Run: headless pygame with SDL's dummy video driver; simulated clock (each Clock.tick advances the game by its frame time, no real sleeping); random seed 0; keys injected as events and as key.get_pressed() state; no mouse input.
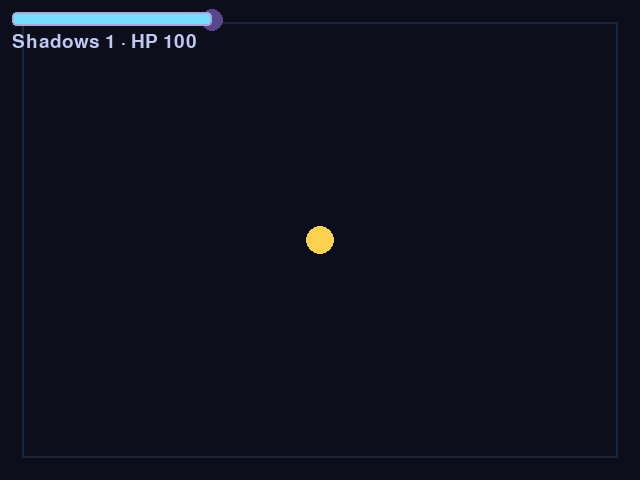
Frame 1 of 4 · flips 1–60 · no input
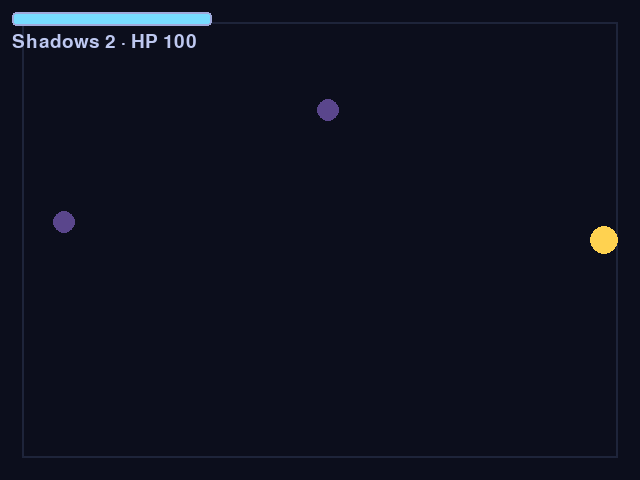
Frame 2 of 4 · flips 61–180 · tapped SPACE, RETURN · held RIGHT (→), D
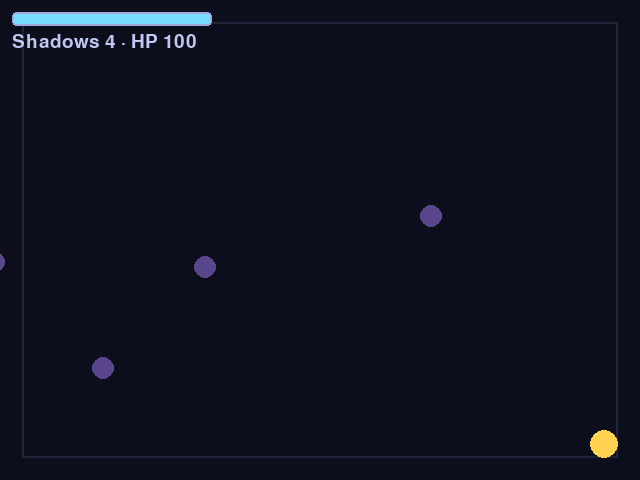
Frame 3 of 4 · flips 181–300 · held DOWN (↓), S
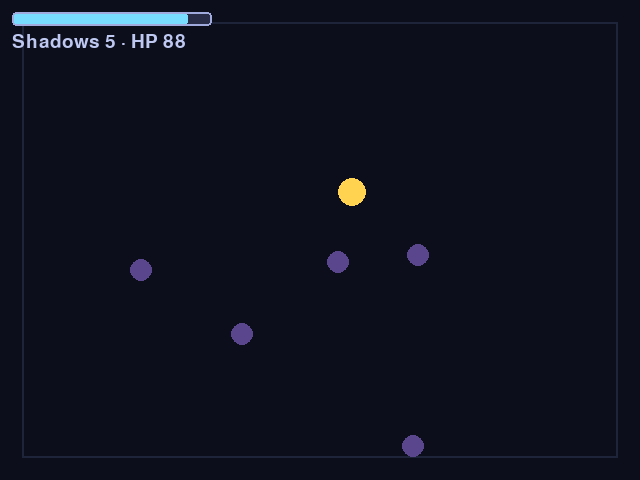
Frame 4 of 4 · flips 301–420 · held LEFT (←), A, UP (↑), W

The pygame program that drew these frames:

# game.py — Lesson 5.31: Night Swarm — shadow spawns (solution)
from __future__ import annotations

import random

import pygame

pygame.init()

WIDTH, HEIGHT = 640, 480
MARGIN = 22
PLAYER_SPEED = 185
PLAYER_RADIUS = 14
MAX_ENEMIES = 40
SPAWN_EVERY = 1.4
SHADOW_SPEED = 78

screen = pygame.display.set_mode((WIDTH, HEIGHT))
pygame.display.set_caption("Night Swarm — Shadow Tide")
clock = pygame.time.Clock()
font = pygame.font.Font(None, 28)

player_pos = pygame.Vector2(WIDTH / 2, HEIGHT / 2)
player_hp = 100.0
player_max_hp = 100.0
enemies: list[dict] = []
spawn_timer = 0.5
hurt_cd = 0.0
rng = random.Random()
running = True


def clamp_player(pos: pygame.Vector2) -> None:
    pos.x = max(MARGIN + PLAYER_RADIUS, min(WIDTH - MARGIN - PLAYER_RADIUS, pos.x))
    pos.y = max(MARGIN + PLAYER_RADIUS, min(HEIGHT - MARGIN - PLAYER_RADIUS, pos.y))


def direction_toward(ax: float, ay: float, bx: float, by: float) -> pygame.Vector2:
    d = pygame.Vector2(bx - ax, by - ay)
    if d.length_squared() > 0:
        d = d.normalize()
    return d


def spawn_at_edge() -> pygame.Vector2:
    side = rng.randint(0, 3)
    r = 12
    if side == 0:
        return pygame.Vector2(rng.uniform(MARGIN, WIDTH - MARGIN), -r)
    if side == 1:
        return pygame.Vector2(WIDTH + r, rng.uniform(MARGIN, HEIGHT - MARGIN))
    if side == 2:
        return pygame.Vector2(rng.uniform(MARGIN, WIDTH - MARGIN), HEIGHT + r)
    return pygame.Vector2(-r, rng.uniform(MARGIN, HEIGHT - MARGIN))


def draw_hp_bar(surf: pygame.Surface, hp: float, max_hp: float) -> None:
    w, h = 200, 14
    x, y = 12, 12
    pygame.draw.rect(surf, (40, 44, 70), (x, y, w, h), border_radius=4)
    fill = int(w * max(0.0, min(1.0, hp / max_hp)))
    pygame.draw.rect(surf, (120, 220, 255), (x, y, fill, h), border_radius=4)
    pygame.draw.rect(surf, (160, 170, 220), (x, y, w, h), width=2, border_radius=4)


while running:
    dt = clock.tick(60) / 1000

    for event in pygame.event.get():
        if event.type == pygame.QUIT:
            running = False

    keys = pygame.key.get_pressed()
    move = pygame.Vector2(0, 0)
    if keys[pygame.K_UP] or keys[pygame.K_w]:
        move.y -= 1
    if keys[pygame.K_DOWN] or keys[pygame.K_s]:
        move.y += 1
    if keys[pygame.K_LEFT] or keys[pygame.K_a]:
        move.x -= 1
    if keys[pygame.K_RIGHT] or keys[pygame.K_d]:
        move.x += 1
    if move.length_squared() > 0:
        move = move.normalize()
    player_pos += move * PLAYER_SPEED * dt
    clamp_player(player_pos)

    hurt_cd = max(0.0, hurt_cd - dt)
    spawn_timer -= dt
    if spawn_timer <= 0 and len(enemies) < MAX_ENEMIES:
        spawn_timer = SPAWN_EVERY
        enemies.append({"pos": spawn_at_edge(), "radius": 11})

    px, py = player_pos.x, player_pos.y
    for e in enemies:
        d = direction_toward(e["pos"].x, e["pos"].y, px, py)
        e["pos"] += d * SHADOW_SPEED * dt
        if e["pos"].distance_to(player_pos) < PLAYER_RADIUS + e["radius"] and hurt_cd <= 0:
            player_hp -= 12
            hurt_cd = 0.5

    screen.fill((12, 14, 28))
    pygame.draw.rect(screen, (30, 36, 58), (MARGIN, MARGIN, WIDTH - 2 * MARGIN, HEIGHT - 2 * MARGIN), 2)
    for e in enemies:
        pygame.draw.circle(screen, (90, 70, 140), (int(e["pos"].x), int(e["pos"].y)), e["radius"])
    pygame.draw.circle(screen, (255, 210, 80), (int(px), int(py)), PLAYER_RADIUS)
    draw_hp_bar(screen, player_hp, player_max_hp)
    hud = font.render(f"Shadows {len(enemies)} · HP {player_hp:.0f}", True, (190, 200, 240))
    screen.blit(hud, (12, 32))

    pygame.display.flip()

pygame.quit()
